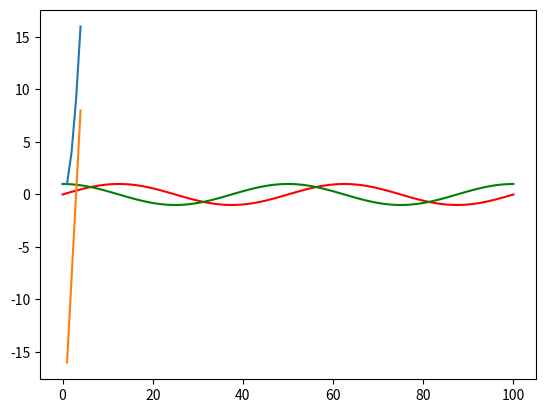

Source code (Python):
%matplotlib inline

import matplotlib.pyplot as plt 
import numpy as np

L=50.0
x=np.arange(0,101,1)
sindata=np.sin(2*np.pi*x/L)
cosdata=np.cos(2*np.pi*x/L)

plt.plot(x,sindata,color='red')
plt.plot(x,cosdata,color='green')
plt.show()



x=[1,2,3,4]
y=[1,4,9,16]
z=[-16,-8,0,8]

plt.plot(x,y)
plt.plot(x,z)
plt.show()

